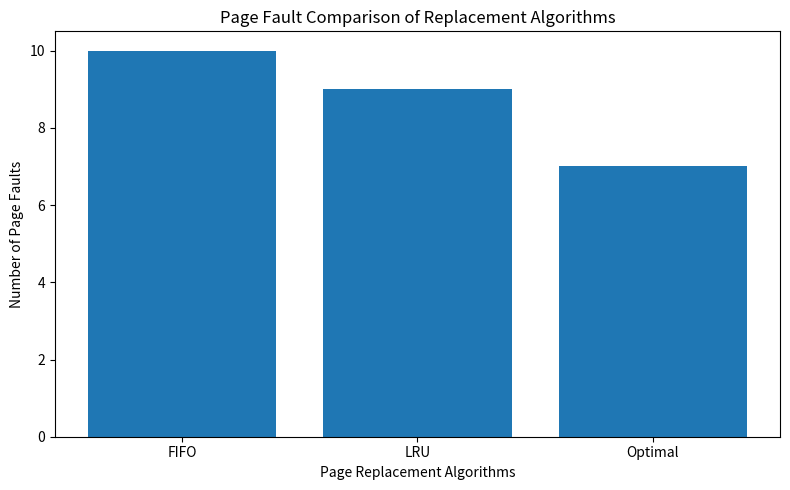
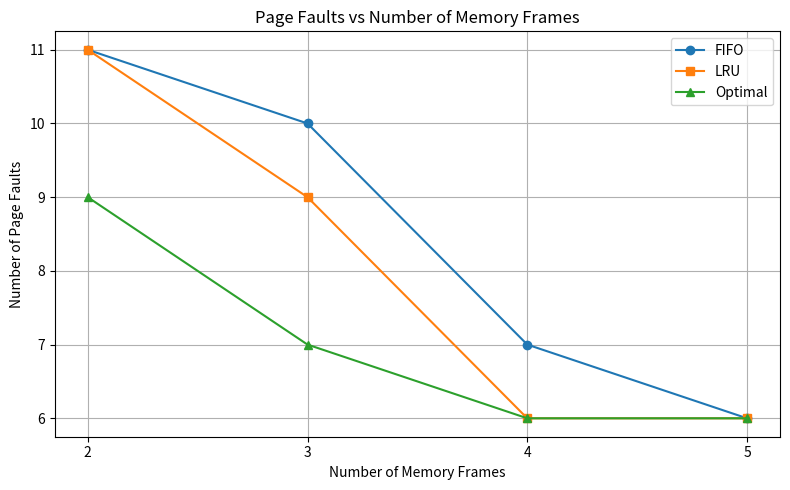
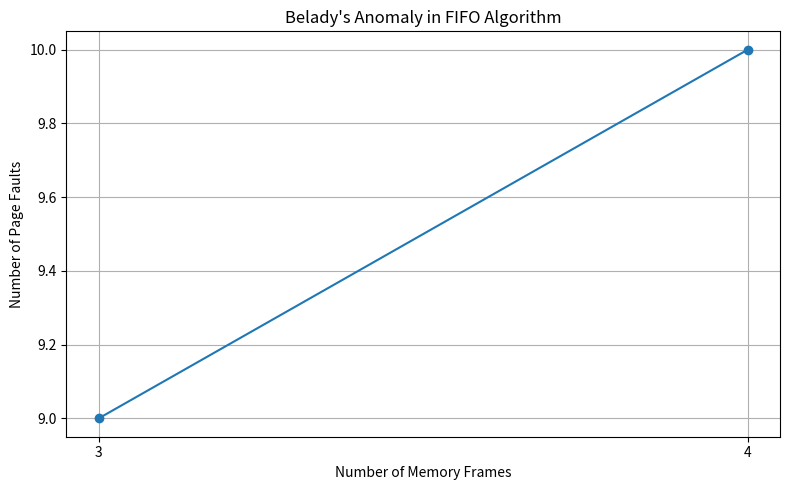
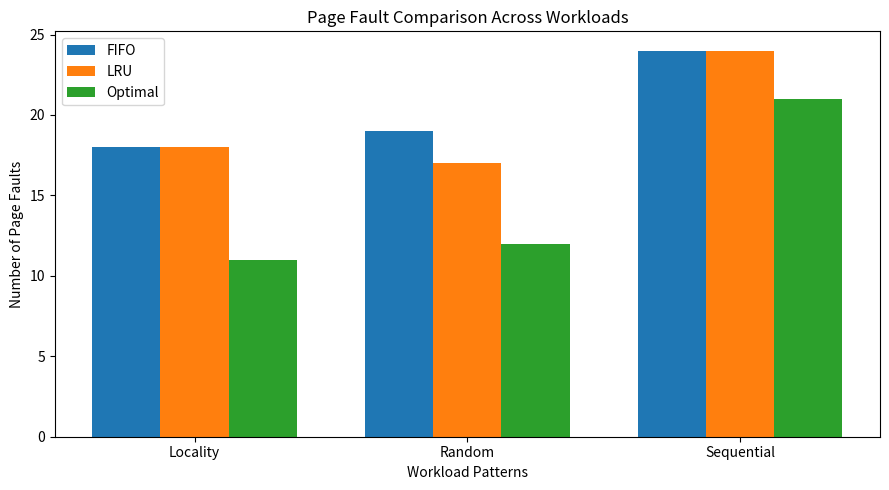

The script that saved these images, in order:


import os
import tempfile
import shutil
import matplotlib

matplotlib.use("Agg")

import matplotlib.pyplot as plt


# Create graphs folder
os.makedirs("graphs", exist_ok=True)

# Temporary folder for generating graphs
temp_folder = tempfile.gettempdir()


# Function to save graphs without overwriting existing files
def save_graph(filename):
    temp_path = os.path.join(temp_folder, filename)
    final_path = os.path.join("graphs", filename)

    plt.savefig(temp_path, dpi=300, bbox_inches="tight")
    plt.close()

    if os.path.exists(final_path):
        print(filename, "already exists. Keeping original file.")
    else:
        shutil.copy2(temp_path, final_path)
        print(filename, "saved successfully.")


# --------------------------------------------------
# EXPERIMENT 1: Algorithm Comparison
# --------------------------------------------------

algorithms = ["FIFO", "LRU", "Optimal"]
faults = [10, 9, 7]

plt.figure(figsize=(8, 5))
plt.bar(algorithms, faults)

plt.title("Page Fault Comparison of Replacement Algorithms")
plt.xlabel("Page Replacement Algorithms")
plt.ylabel("Number of Page Faults")

plt.tight_layout()

save_graph("graph1_algorithm_comparison.png")


# --------------------------------------------------
# EXPERIMENT 2: Different Frame Sizes
# --------------------------------------------------

frames = [2, 3, 4, 5]

fifo_faults = [11, 10, 7, 6]
lru_faults = [11, 9, 6, 6]
optimal_faults = [9, 7, 6, 6]

plt.figure(figsize=(8, 5))

plt.plot(frames, fifo_faults, marker="o", label="FIFO")
plt.plot(frames, lru_faults, marker="s", label="LRU")
plt.plot(frames, optimal_faults, marker="^", label="Optimal")

plt.title("Page Faults vs Number of Memory Frames")
plt.xlabel("Number of Memory Frames")
plt.ylabel("Number of Page Faults")

plt.xticks(frames)
plt.legend()
plt.grid(True)
plt.tight_layout()

save_graph("graph2_frame_comparison.png")


# --------------------------------------------------
# EXPERIMENT 3: Belady's Anomaly
# --------------------------------------------------

belady_frames = [3, 4]
belady_faults = [9, 10]

plt.figure(figsize=(8, 5))

plt.plot(belady_frames, belady_faults, marker="o")

plt.title("Belady's Anomaly in FIFO Algorithm")
plt.xlabel("Number of Memory Frames")
plt.ylabel("Number of Page Faults")

plt.xticks(belady_frames)
plt.grid(True)
plt.tight_layout()

save_graph("graph3_beladys_anomaly.png")


# --------------------------------------------------
# EXPERIMENT 4: Workload Comparison
# --------------------------------------------------

workloads = ["Locality", "Random", "Sequential"]

fifo_workload = [18, 19, 24]
lru_workload = [18, 17, 24]
optimal_workload = [11, 12, 21]

x = range(len(workloads))
width = 0.25

plt.figure(figsize=(9, 5))

plt.bar(
    [i - width for i in x],
    fifo_workload,
    width,
    label="FIFO"
)

plt.bar(
    x,
    lru_workload,
    width,
    label="LRU"
)

plt.bar(
    [i + width for i in x],
    optimal_workload,
    width,
    label="Optimal"
)

plt.title("Page Fault Comparison Across Workloads")
plt.xlabel("Workload Patterns")
plt.ylabel("Number of Page Faults")

plt.xticks(list(x), workloads)
plt.legend()
plt.tight_layout()

save_graph("graph4_workload_comparison.png")


# --------------------------------------------------
# COMPLETION MESSAGE
# --------------------------------------------------

print("\n" + "=" * 55)
print("GRAPH GENERATION PROCESS COMPLETED")
print("=" * 55)

print("\nCheck the graphs folder for the generated files.")
